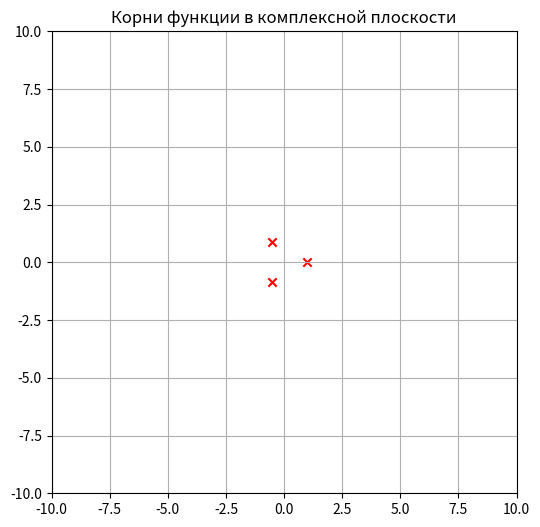

This chart was generated by the following Python code:
import math
import cmath
import matplotlib.pyplot as plt

def f(z):
    return z ** 3 - 1

def f_der(z):
    return 3 * z ** 2

def trapezoid_method(f, z):
    z_start = z[:-1]
    z_end = z[1:]
    integral = 0
    for zs, ze in zip(z_start, z_end):
        integral += 0.5 * (f(zs) + f(ze)) * (ze - zs)
    return integral

def integrate_rectangle(f, f_der, p, x0, y0, x1, y1, n):
    def formula(z):
        return (z ** p) * f_der(z) / f(z)

    edges = []
    xs = [x0 + i * (x1 - x0) / n for i in range(n + 1)]
    ys = [y0 + i * (y1 - y0) / n for i in range(n + 1)]

    # x0 -> x1
    edges.append([x + 1j * y0 for x in xs])
    # y0 -> y1
    edges.append([x1 + 1j * y for y in ys])
    # x1 -> x0
    edges.append([x + 1j * y1 for x in reversed(xs)])
    # y1 -> y0
    edges.append([x0 + 1j * y for y in reversed(ys)])

    total_integral = 0
    for edge in edges:
        total_integral += trapezoid_method(formula, edge)
    return total_integral / (2j * math.pi)

def calculate_sigma(f, f_der, x0, y0, x1, y1, n):
    N = round(integrate_rectangle(f, f_der, 0, x0, y0, x1, y1, n).real)
    s = [integrate_rectangle(f, f_der, i + 1, x0, y0, x1, y1, n) for i in range(N)]
    sigma = [0] * N
    sigma[0] = -s[0]

    for i in range(1, N):
        sum_ = sum(sigma[i - j - 1] * s[j] for j in range(i))
        sigma[i] = -(sum_ + s[i]) / (i + 1)
    return [c.real for c in sigma]

def create_companion_matrix(c):
    dim = len(c)
    C = [[0 for _ in range(dim)] for _ in range(dim)]
    for i in range(1, dim):
        C[i][i - 1] = 1
    for i in range(dim):
        C[i][dim - 1] = -c[dim - 1 - i]
    return C

def hessenberg_qr(H):
    n = len(H)
    Q = [[1.0 if i == j else 0.0 for j in range(n)] for i in range(n)]
    R = [row.copy() for row in H]

    for k in range(n - 1):
        x, y = R[k][k], R[k + 1][k]
        r = math.sqrt(x**2 + y**2)
        c = x / r
        s = -y / r

        for j in range(n):
            a, b = Q[j][k], Q[j][k + 1]
            Q[j][k] = c * a - s * b
            Q[j][k + 1] = s * a + c * b

        for j in range(k, n):
            a, b = R[k][j], R[k + 1][j]
            R[k][j] = c * a - s * b
            R[k + 1][j] = s * a + c * b

    return Q, R

def wilkinson_shift(a, b, c, d):
    delta = (a - d) / 2
    if delta == 0:
        return d - math.sqrt(abs(b * c))  # am - |bm|
    denom = delta + math.copysign(abs(cmath.sqrt(delta ** 2 + b * c)), delta)
    return d - (b * c) / denom

def qr_find_eigenvalues(H):
    A = [row.copy() for row in H]
    size = len(A)
    result = []

    idx = size - 1
    while idx >= 0:
        if idx == 0 or abs(A[idx][idx - 1]) < 1e-12 * (abs(A[idx - 1][idx - 1]) + abs(A[idx][idx])): # |bm| < ε(|am−1| + |am|)
            result.append(A[idx][idx])
            idx -= 1
            continue

        a, b = A[idx - 1][idx - 1], A[idx - 1][idx]
        c, d = A[idx][idx - 1], A[idx][idx]

        # λ² - tr*λ + det = 0
        if idx == 1 or abs(A[idx - 1][idx - 2]) < 1e-12:
            tr = a + d
            det = a * d - b * c
            discriminant = tr ** 2 - 4 * det
            root = cmath.sqrt(discriminant)
            result.extend([(tr + root) / 2, (tr - root) / 2])
            idx -= 2
            continue

        shift = wilkinson_shift(a, b, c, d)
        shifted = [[A[i][j] - (shift if i == j else 0) for j in range(idx + 1)] for i in range(idx + 1)] # H_shifted = H - s*I
        Q, R = hessenberg_qr(shifted)

        for i in range(idx + 1):
            for j in range(idx + 1):
                A[i][j] = sum(R[i][k] * Q[k][j] for k in range(idx + 1)) + (shift if i == j else 0) # H = R*Q + s*I

    return result

def find_roots_and_plot(f, f_der, xmin, ymin, xmax, ymax, points):
    poly_coeffs = calculate_sigma(f, f_der, xmin, ymin, xmax, ymax, points)
    comp_matrix = create_companion_matrix(poly_coeffs)
    roots = qr_find_eigenvalues(comp_matrix)

    print("Найденные корни:")
    for root in roots:
        print(root)

    plt.figure(figsize=(6, 6))
    plt.scatter([root.real for root in roots], [root.imag for root in roots], c='red', marker='x')
    plt.grid(True)
    plt.xlim(xmin, xmax)
    plt.ylim(ymin, ymax)
    plt.title("Корни функции в комплексной плоскости")
    plt.show()

if __name__ == "__main__":
    find_roots_and_plot(f, f_der, -10, -10, 10, 10, 500000)